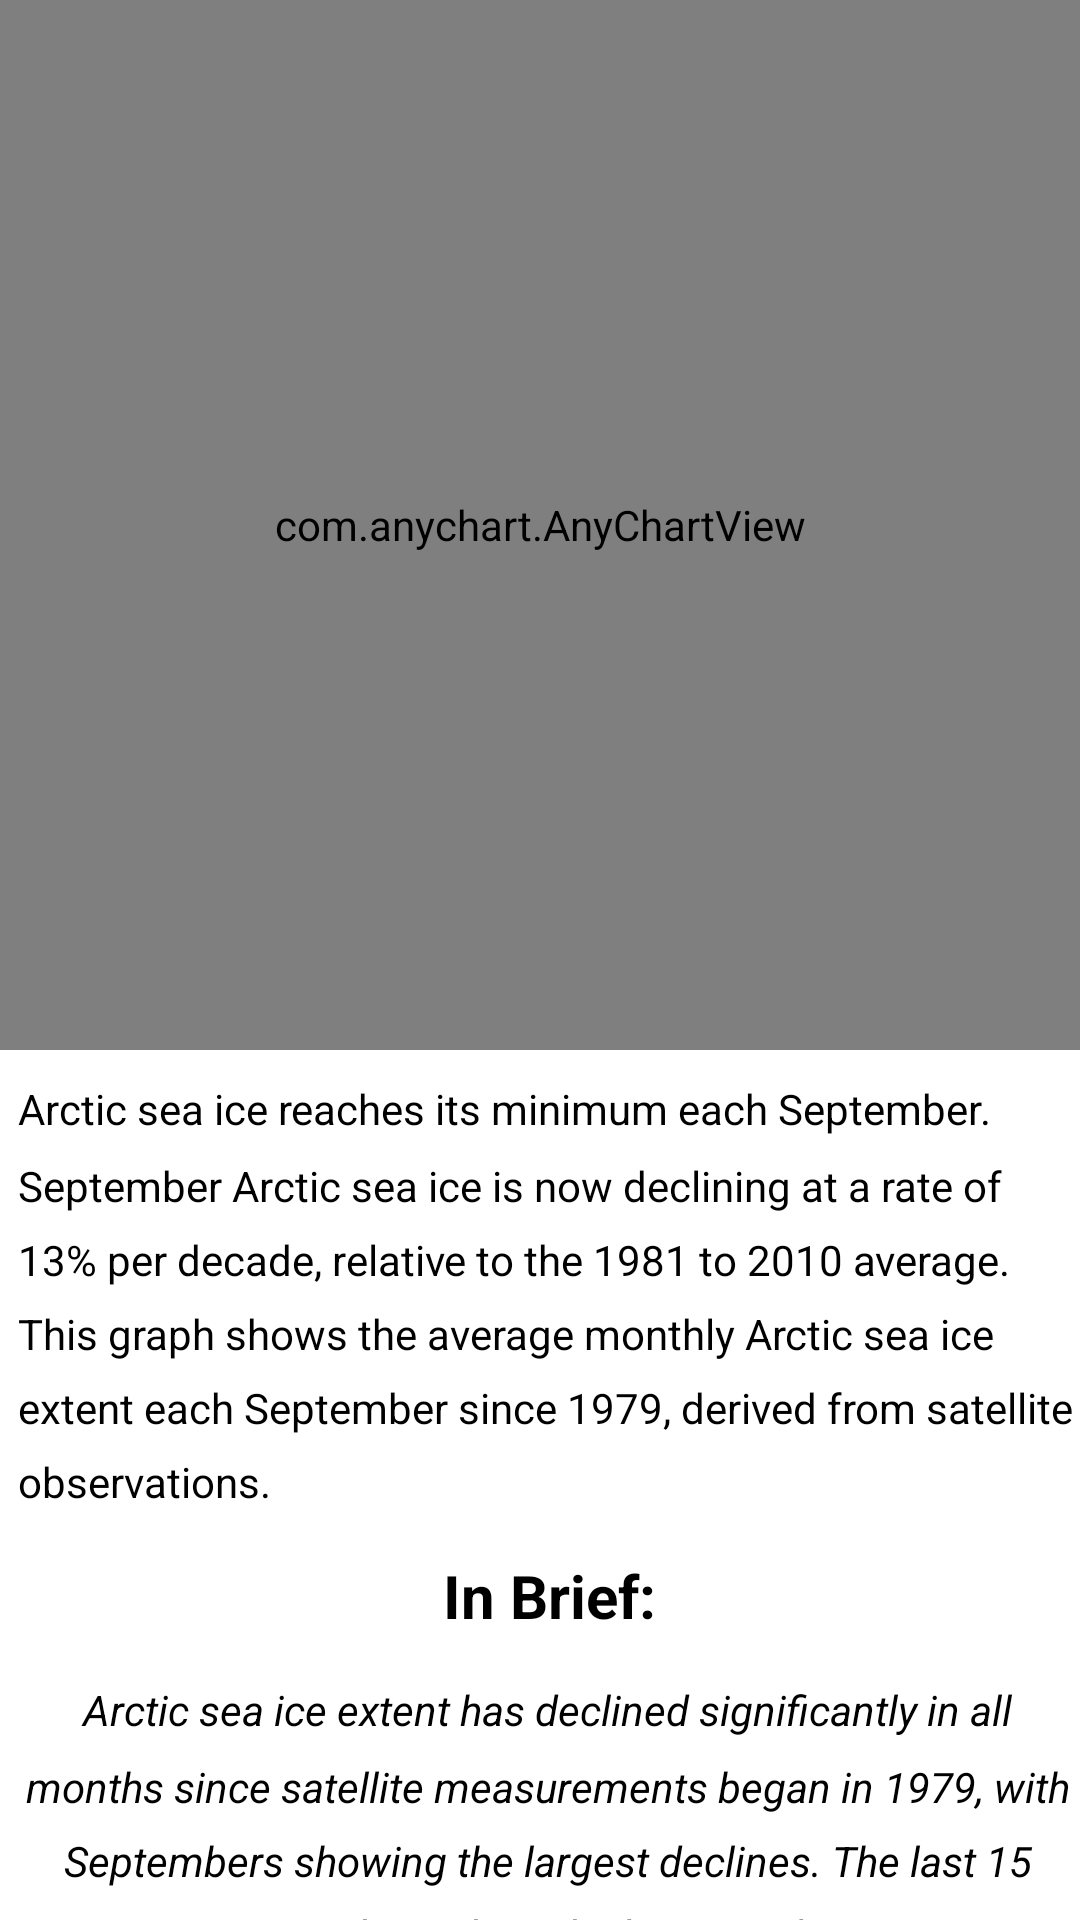

The Android layout XML behind this screen, and the referenced resources:
<!-- AndroidManifest.xml: application theme Theme.Climate_history -->
<!-- res/layout/fragment_arctic_sea_ice_minimum.xml -->
<?xml version="1.0" encoding="utf-8"?>
<LinearLayout xmlns:android="http://schemas.android.com/apk/res/android"
    xmlns:tools="http://schemas.android.com/tools"
    android:layout_width="match_parent"
    android:layout_height="match_parent"
    tools:context=".ArcticSeaIceMinimumFragment"
    android:orientation="vertical">

    <com.anychart.AnyChartView
        android:id="@+id/arcticSeaIceMinimum_graph"
        android:layout_width="match_parent"
        android:layout_height="350dp"
        android:background="#F4892F"
        android:gravity="center" />

    <TextView
        android:id="@+id/arcticSeaIceMinimum_blurb"
        android:layout_width="match_parent"
        android:layout_height="wrap_content"
        android:lineSpacingMultiplier="1.5"
        android:paddingLeft="6dp"
        android:paddingTop="10dp"
        android:text="@string/arcticSeaIceMinimum_blurb"
        android:textAlignment="gravity"
        android:textColor="#000000"
        android:textSize="14sp" />

    <TextView
        android:id="@+id/arcticSeaIceMinimum_brief"
        android:layout_width="match_parent"
        android:layout_height="wrap_content"
        android:lineSpacingMultiplier="1.5"
        android:paddingLeft="6dp"
        android:paddingTop="15dp"
        android:text="@string/brief"
        android:textAlignment="center"
        android:textColor="#000000"
        android:textSize="20sp"
        android:textStyle="bold" />

    <TextView
        android:id="@+id/arcticSeaIceMinimum_summary"
        android:layout_width="match_parent"
        android:layout_height="wrap_content"
        android:lineSpacingMultiplier="1.5"
        android:paddingLeft="5dp"
        android:paddingTop="15dp"
        android:text="@string/arcticSeaIceMinimum_summary"
        android:textAlignment="center"
        android:textColor="#000000"
        android:textSize="14sp"
        android:textStyle="italic"/>
</LinearLayout>
<!-- resources referenced by this layout -->
<resources>
  <string name="arcticSeaIceMinimum_blurb">Arctic sea ice reaches its minimum each September. September Arctic sea ice is now declining at a rate of 13% per decade, relative to the 1981 to 2010 average. This graph shows the average monthly Arctic sea ice extent each September since 1979, derived from satellite observations.</string>
  <string name="arcticSeaIceMinimum_summary">Arctic sea ice extent has declined significantly in all months since satellite measurements began in 1979, with Septembers showing the largest declines. The last 15 Septembers show the lowest values.</string>
  <string name="brief">In Brief:</string>
  <style name="Theme.Climate_history" parent="Theme.MaterialComponents.DayNight.DarkActionBar">
          
          <item name="colorPrimary">@color/purple_500</item>
          <item name="colorPrimaryVariant">@color/purple_700</item>
          <item name="colorOnPrimary">@color/white</item>
          
          <item name="colorSecondary">@color/teal_200</item>
          <item name="colorSecondaryVariant">@color/teal_700</item>
          <item name="colorOnSecondary">@color/black</item>
          
          <item name="android:statusBarColor" tools:targetApi="l">?attr/colorPrimaryVariant</item>
          
      </style>
  <!-- not gathered from this repository: default colours our renderer supplied (Android Studio template values) -->
  <color name="purple_500">#FF6200EE</color>
  <color name="purple_700">#FF3700B3</color>
  <color name="teal_200">#FF03DAC5</color>
  <color name="teal_700">#FF018786</color>
  <color name="black">#FF000000</color>
  <color name="white">#FFFFFFFF</color>
</resources>
